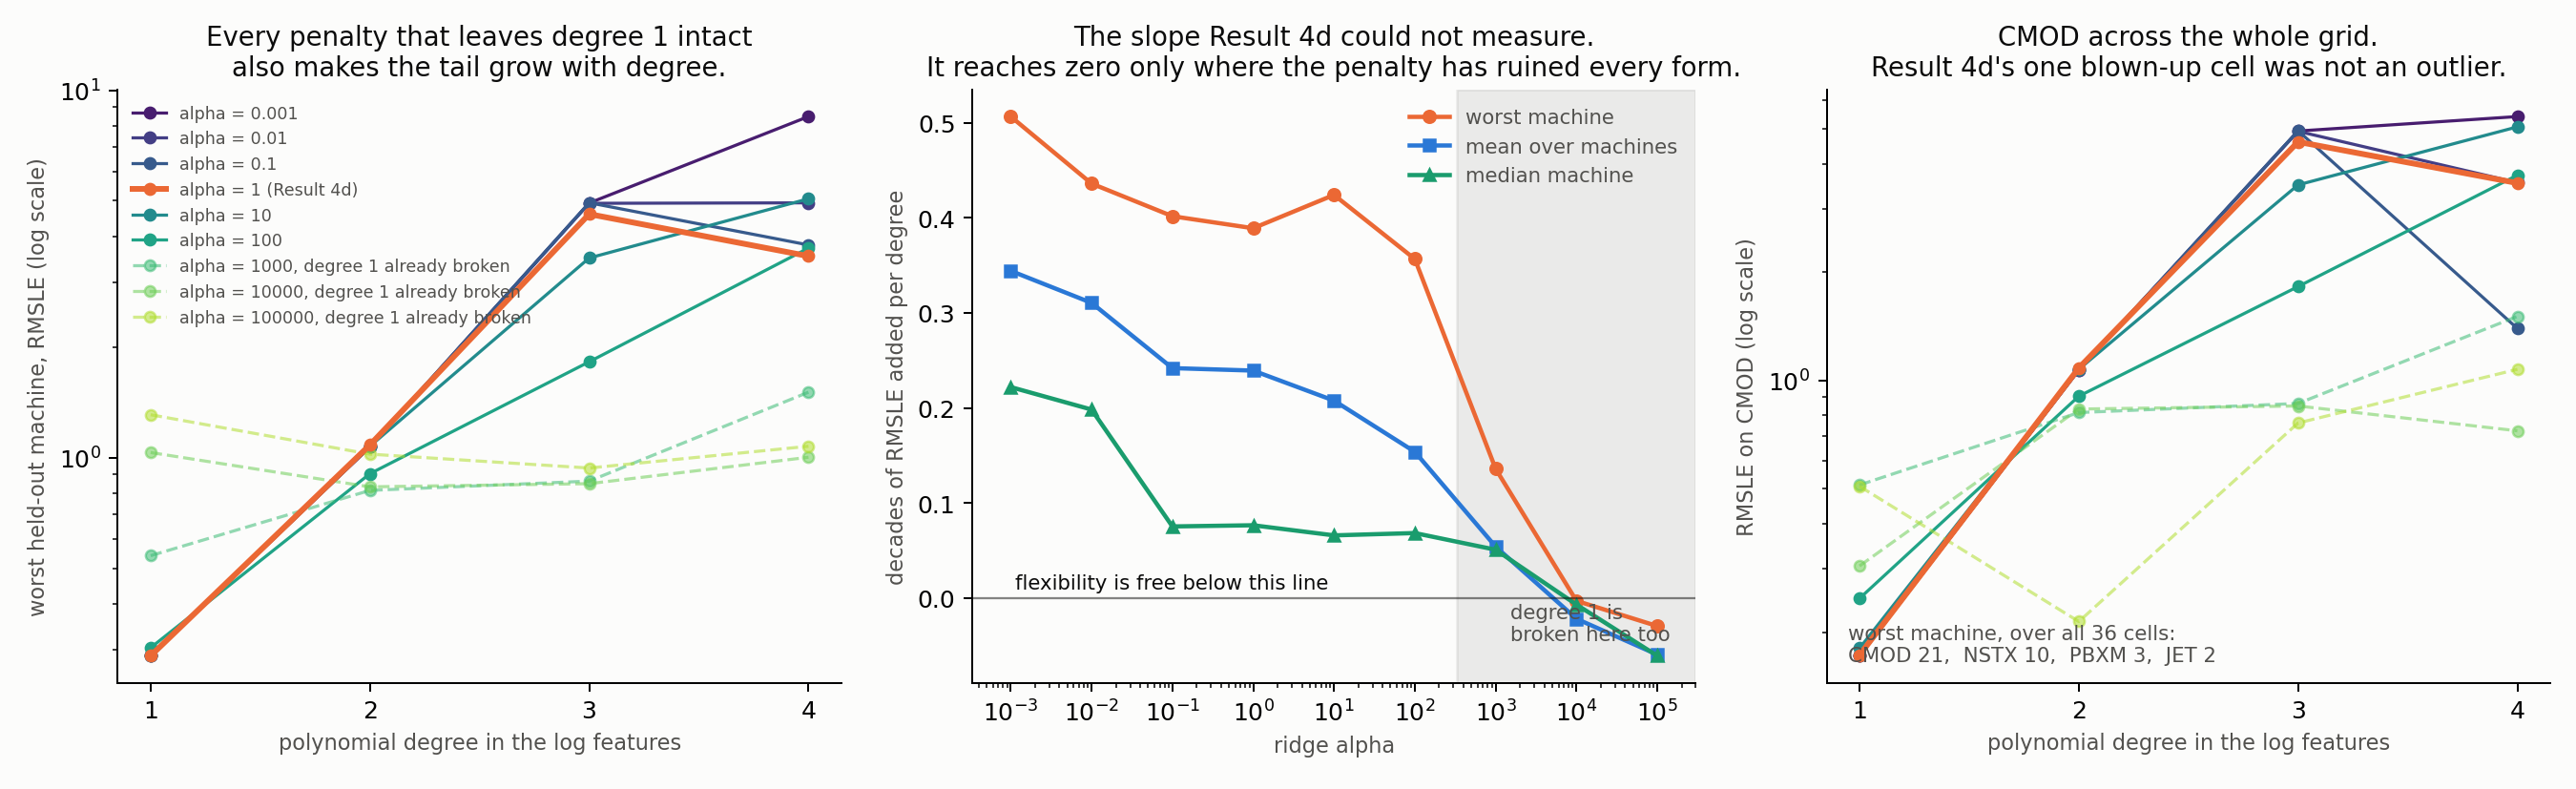

The file beside this chart, header and first rows:
degree, n_terms, alpha, cv_rmsle, lomo_mean_rmsle, lomo_median_rmsle, lomo_worst_rmsle, worst_machine, degradation_factor, distance_spearman, focus_machine_rmsle, n_clipped_predictions
1, 9, 0.001, 0.1812, 0.2141, 0.2156, 0.289, NSTX, 1.181, -0.06044, 0.172, 0
1, 9, 0.01, 0.1812, 0.2141, 0.2156, 0.289, NSTX, 1.181, -0.06044, 0.172, 0
1, 9, 0.1, 0.1812, 0.2141, 0.2156, 0.2891, NSTX, 1.181, -0.06044, 0.172, 0
1, 9, 1.0, 0.1812, 0.2141, 0.2155, 0.2891, NSTX, 1.181, -0.06044, 0.1728, 0
1, 9, 10.0, 0.1813, 0.2143, 0.2146, 0.2895, NSTX, 1.182, -0.06044, 0.1804, 0
1, 9, 100.0, 0.1856, 0.2207, 0.2288, 0.304, NSTX, 1.189, 0.01099, 0.2481, 0
1, 9, 1000, 0.2679, 0.312, 0.2822, 0.5412, NSTX, 1.165, -0.08791, 0.5128, 0
1, 9, 10000, 0.4749, 0.4909, 0.3616, 1.033, NSTX, 1.034, 0.04945, 0.3055, 0
1, 9, 100000, 0.768, 0.8498, 0.8157, 1.309, JET, 1.107, 0.5165, 0.5084, 0
2, 54, 0.001, 0.1578, 0.3015, 0.2318, 1.069, CMOD, 1.911, 0.2582, 1.069, 0
2, 54, 0.01, 0.1578, 0.3015, 0.2321, 1.07, CMOD, 1.911, 0.2582, 1.07, 0
2, 54, 0.1, 0.1578, 0.3013, 0.2346, 1.072, CMOD, 1.91, 0.2582, 1.072, 0
2, 54, 1.0, 0.1584, 0.2997, 0.2378, 1.083, CMOD, 1.892, 0.2527, 1.083, 0
2, 54, 10.0, 0.1614, 0.2902, 0.2279, 1.074, CMOD, 1.798, 0.2473, 1.074, 0
2, 54, 100.0, 0.1669, 0.2735, 0.2236, 0.9045, CMOD, 1.639, 0.3022, 0.9045, 0
2, 54, 1000, 0.1847, 0.288, 0.2229, 0.8147, CMOD, 1.559, 0.2747, 0.8147, 0
2, 54, 10000, 0.3108, 0.3984, 0.3232, 0.8331, CMOD, 1.282, 0.1044, 0.8331, 0
2, 54, 100000, 0.5422, 0.5647, 0.5539, 1.022, JET, 1.042, 0.08791, 0.214, 0
3, 219, 0.001, 0.145, 1.157, 0.6384, 4.931, CMOD, 7.975, 0.7363, 4.931, 0
3, 219, 0.01, 0.1446, 1.105, 0.4143, 4.922, CMOD, 7.643, 0.6978, 4.922, 0
3, 219, 0.1, 0.1455, 1.041, 0.339, 4.939, CMOD, 7.155, 0.6703, 4.939, 0
3, 219, 1.0, 0.1479, 0.8491, 0.2948, 4.601, CMOD, 5.74, 0.5659, 4.601, 0
3, 219, 10.0, 0.1515, 0.5885, 0.2735, 3.495, CMOD, 3.884, 0.4725, 3.495, 0
3, 219, 100.0, 0.1588, 0.4105, 0.3141, 1.824, CMOD, 2.586, 0.5769, 1.824, 0
3, 219, 1000, 0.1745, 0.344, 0.3033, 0.8635, CMOD, 1.972, 0.5275, 0.8635, 0
3, 219, 10000, 0.2246, 0.389, 0.322, 0.8497, CMOD, 1.732, 0.7253, 0.8497, 0
3, 219, 100000, 0.4056, 0.5238, 0.5143, 0.9372, NSTX, 1.292, 0.533, 0.7621, 0
4, 714, 0.001, 0.1524, 1.92, 0.8448, 8.476, PBXM, 12.59, 0.8571, 5.409, 0
4, 714, 0.01, 0.1406, 1.505, 0.8141, 4.937, PBXM, 10.71, 0.8901, 3.545, 0
4, 714, 0.1, 0.1372, 0.9064, 0.3399, 3.792, NSTX, 6.605, 0.7418, 1.395, 0
4, 714, 1.0, 0.1393, 0.9493, 0.361, 3.536, CMOD, 6.816, 0.7363, 3.536, 0
4, 714, 10.0, 0.1444, 0.8334, 0.3349, 5.064, CMOD, 5.773, 0.6813, 5.064, 0
4, 714, 100.0, 0.1517, 0.6276, 0.3452, 3.718, CMOD, 4.137, 0.4945, 3.718, 0
4, 714, 1000, 0.1673, 0.4452, 0.3761, 1.507, CMOD, 2.66, 0.7967, 1.507, 0
4, 714, 10000, 0.2017, 0.4185, 0.3433, 1.003, PBXM, 2.075, 0.7418, 0.7249, 0
4, 714, 100000, 0.3238, 0.5518, 0.5244, 1.074, CMOD, 1.704, 0.7857, 1.074, 0
